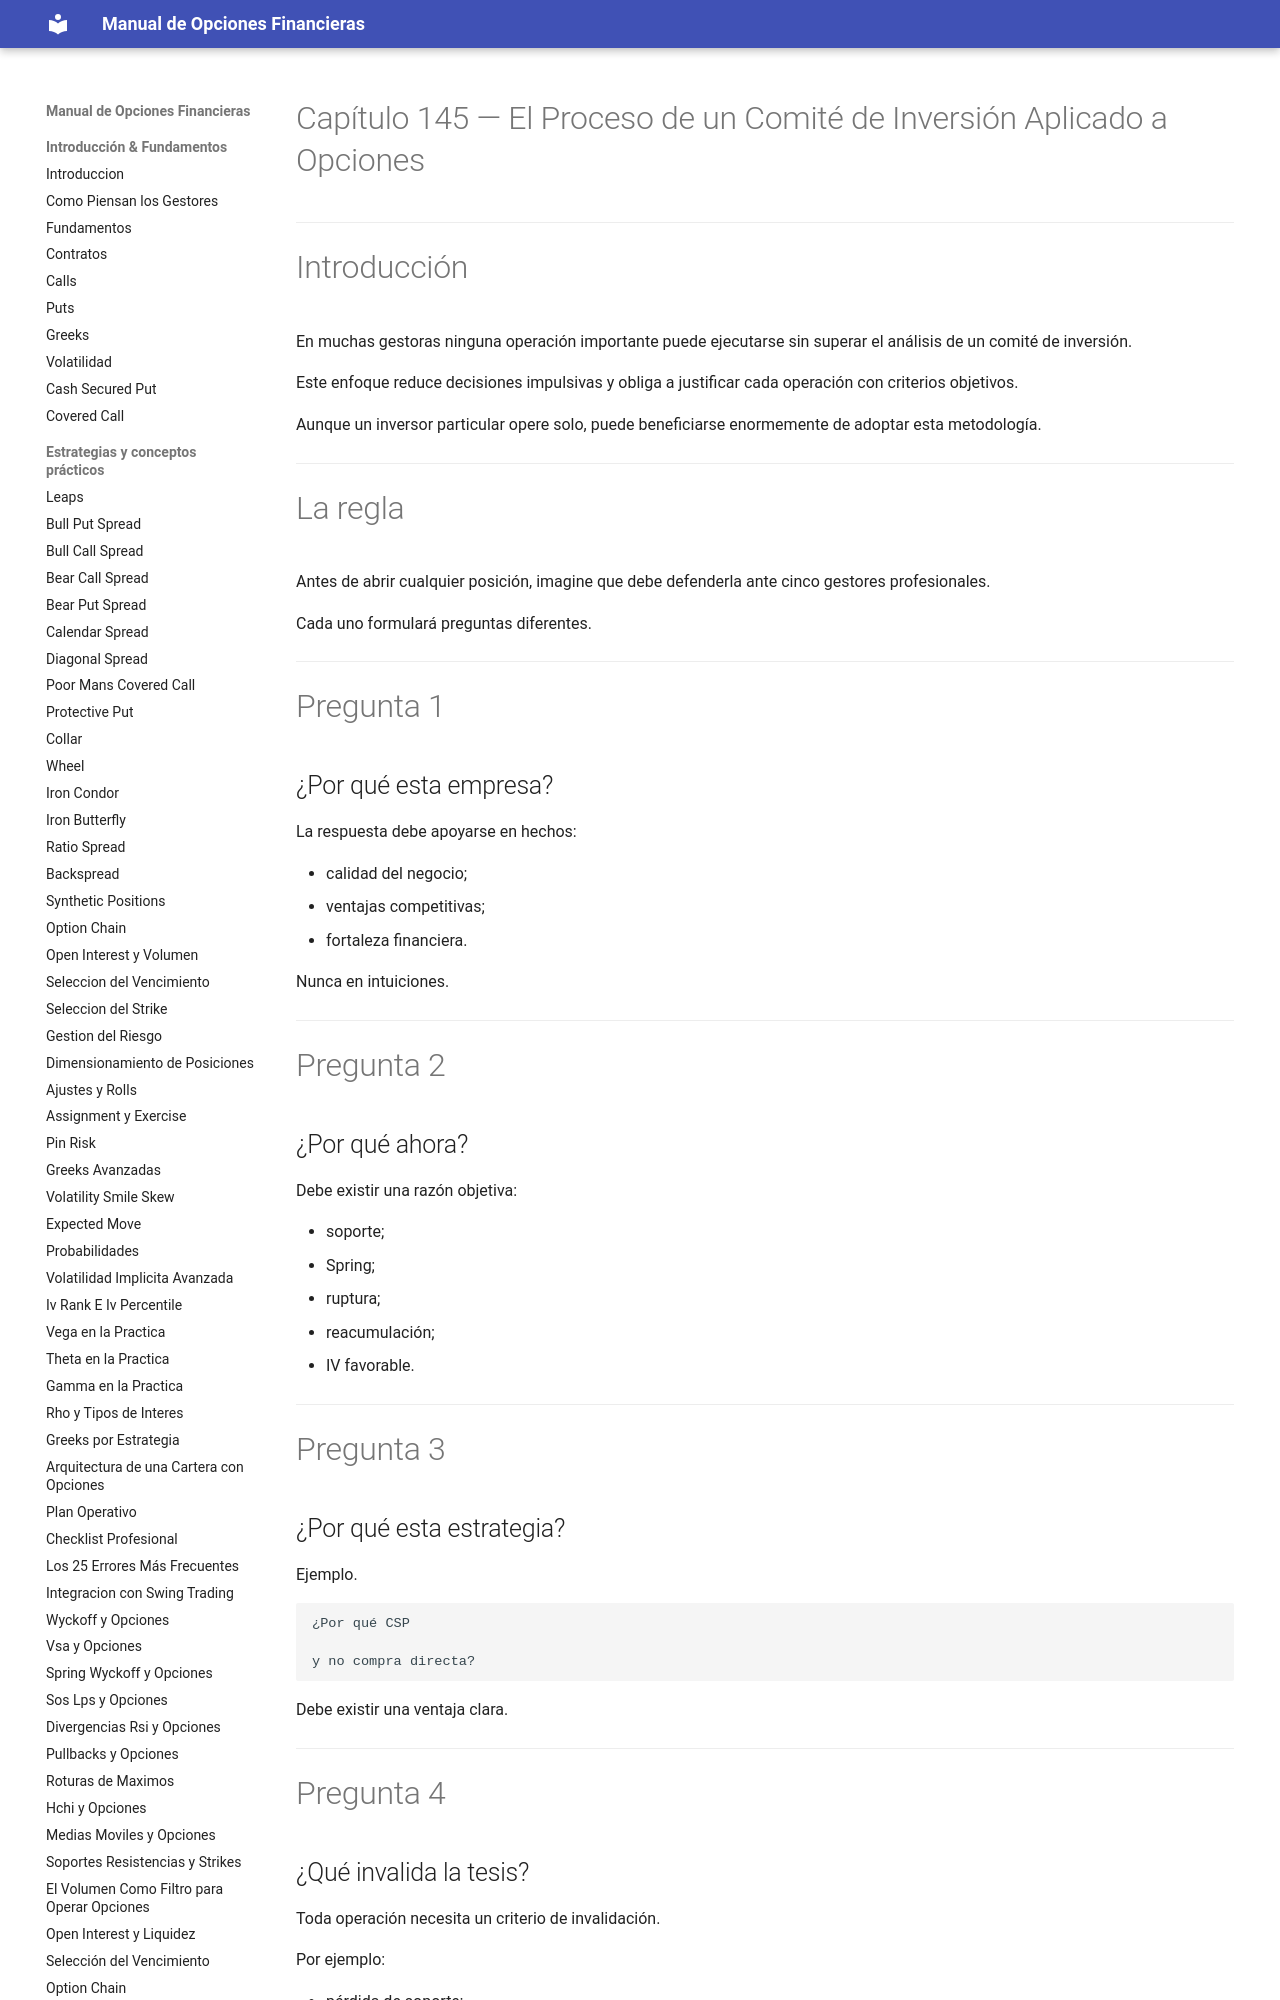

repository: juanahs/opciones-financieras · page: 145-el-proceso-de-un-comite-de-inversion/index.html · generator: mkdocs

---
description: ""
date: 2026-09-21
tags: []
draft: false
title: "Capítulo 145 — El Proceso de un Comité de Inversión Aplicado a Opciones"

---

# Capítulo 145 — El Proceso de un Comité de Inversión Aplicado a Opciones

---
